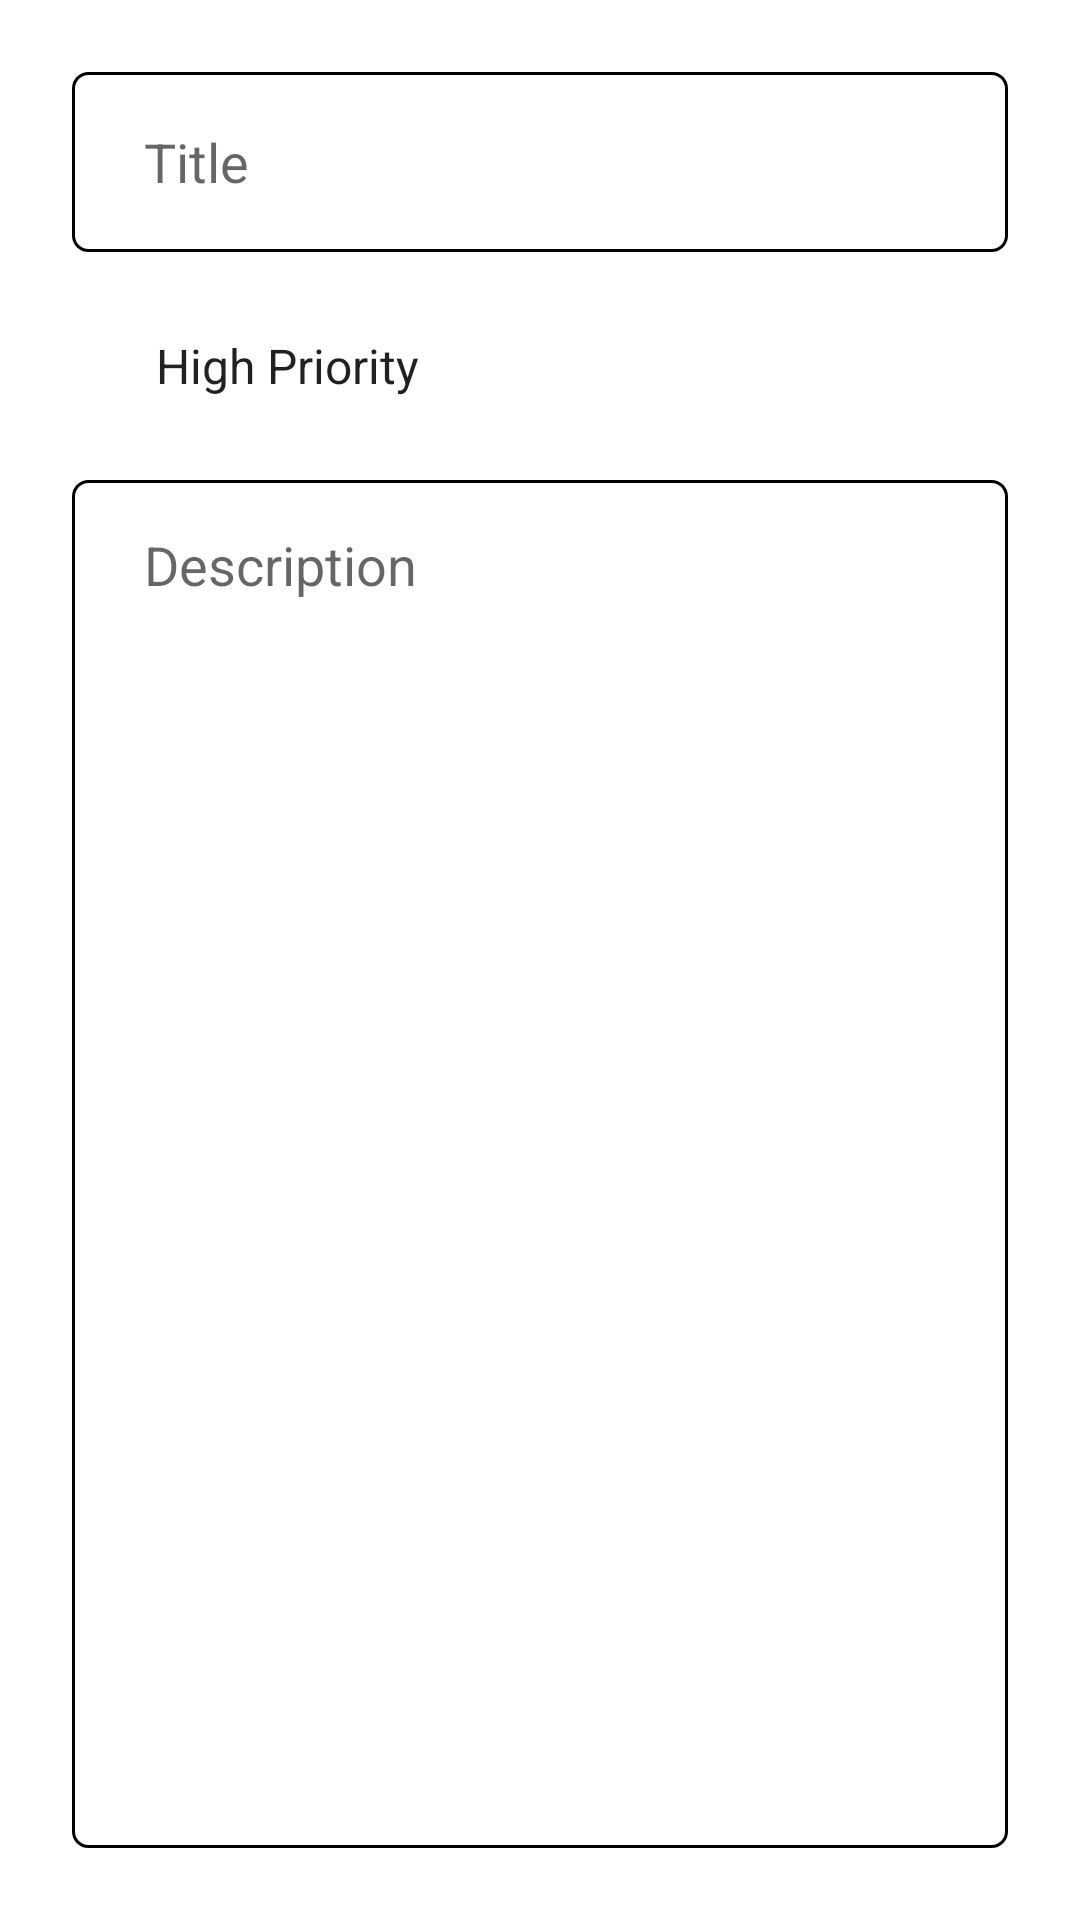

Produce the Android XML layout that renders to this screen, including the resource entries it uses.
<!-- AndroidManifest.xml: application theme Theme.ToDoApp -->
<!-- res/layout/fragment_add.xml -->
<?xml version="1.0" encoding="utf-8"?>
<androidx.constraintlayout.widget.ConstraintLayout xmlns:android="http://schemas.android.com/apk/res/android"
    xmlns:app="http://schemas.android.com/apk/res-auto"
    xmlns:tools="http://schemas.android.com/tools"
    android:id="@+id/frameLayout2"
    android:layout_width="match_parent"
    android:layout_height="match_parent"
    android:padding="24dp"
    tools:context=".fragments.add.AddFragment">


    <EditText
        android:id="@+id/title_et"
        android:layout_width="0dp"
        android:layout_height="60dp"
        android:ems="10"
        android:inputType="textPersonName"
        android:hint="@string/title"
        android:paddingStart="24dp"
        android:paddingEnd="24dp"
        android:background="@drawable/custom_input"
        app:layout_constraintEnd_toEndOf="parent"
        app:layout_constraintHorizontal_bias="0.5"
        app:layout_constraintStart_toStartOf="parent"
        app:layout_constraintTop_toTopOf="parent" />

    <Spinner
        android:id="@+id/priorities_spinner"
        android:layout_width="0dp"
        android:layout_height="60dp"
        android:layout_marginTop="8dp"
        android:paddingStart="20dp"
        android:paddingEnd="20dp"
        android:entries="@array/priorities"
        android:background="@android:color/transparent"
        app:layout_constraintEnd_toEndOf="parent"
        app:layout_constraintHorizontal_bias="0.5"
        app:layout_constraintStart_toStartOf="parent"
        app:layout_constraintTop_toBottomOf="@+id/title_et" />

    <EditText
        android:id="@+id/description_et"
        android:layout_width="0dp"
        android:layout_height="0dp"
        android:layout_marginTop="8dp"
        android:ems="10"
        android:background="@drawable/custom_input"
        android:gravity="top|start"
        android:hint="@string/description"
        android:paddingStart="24dp"
        android:paddingEnd="24dp"
        android:paddingTop="16dp"
        android:inputType="textMultiLine"
        app:layout_constraintBottom_toBottomOf="parent"
        app:layout_constraintEnd_toEndOf="parent"
        app:layout_constraintHorizontal_bias="0.5"
        app:layout_constraintStart_toStartOf="parent"
        app:layout_constraintTop_toBottomOf="@+id/priorities_spinner" />
</androidx.constraintlayout.widget.ConstraintLayout>
<!-- resources referenced by this layout -->
<resources>
  <string-array name="priorities">
          <item>High Priority</item>
          <item>Medium Priority</item>
          <item>Low Priority</item>
      </string-array>
  <!-- drawable custom_input (drawable) -->
  <?xml version="1.0" encoding="utf-8"?>
  <selector xmlns:android="http://schemas.android.com/apk/res/android">
  
      <item android:state_enabled="true" android:state_focused="true">
          <shape android:shape="rectangle">
              <solid android:color="@color/white" />
              <stroke android:width="1dp" android:color="@color/design_default_color_primary" />
              <corners android:radius="5dp" />
          </shape>
      </item>
  
      <item android:state_enabled="true">
          <shape android:shape="rectangle">
              <solid android:color="@color/white" />
              <stroke android:width="1dp" android:color="@color/lightGray" />
              <corners android:radius="5dp" />
          </shape>
      </item>
  
  </selector>
  <string name="description">Description</string>
  <string name="title">Title</string>
  <style name="Theme.ToDoApp" parent="Theme.MaterialComponents.DayNight.DarkActionBar">
          
          <item name="colorPrimary">@color/purple_500</item>
          <item name="colorPrimaryVariant">@color/purple_700</item>
          <item name="colorOnPrimary">@color/white</item>
          
          <item name="colorSecondary">@color/teal_200</item>
          <item name="colorSecondaryVariant">@color/teal_700</item>
          <item name="colorOnSecondary">@color/black</item>
          
          <item name="android:statusBarColor">?attr/colorPrimaryVariant</item>
          
      </style>
  <!-- not gathered from this repository: default colours our renderer supplied (Android Studio template values) -->
  <color name="purple_500">#FF6200EE</color>
  <color name="purple_700">#FF3700B3</color>
  <color name="teal_200">#FF03DAC5</color>
  <color name="teal_700">#FF018786</color>
  <color name="black">#FF000000</color>
  <color name="white">#FFFFFFFF</color>
</resources>
